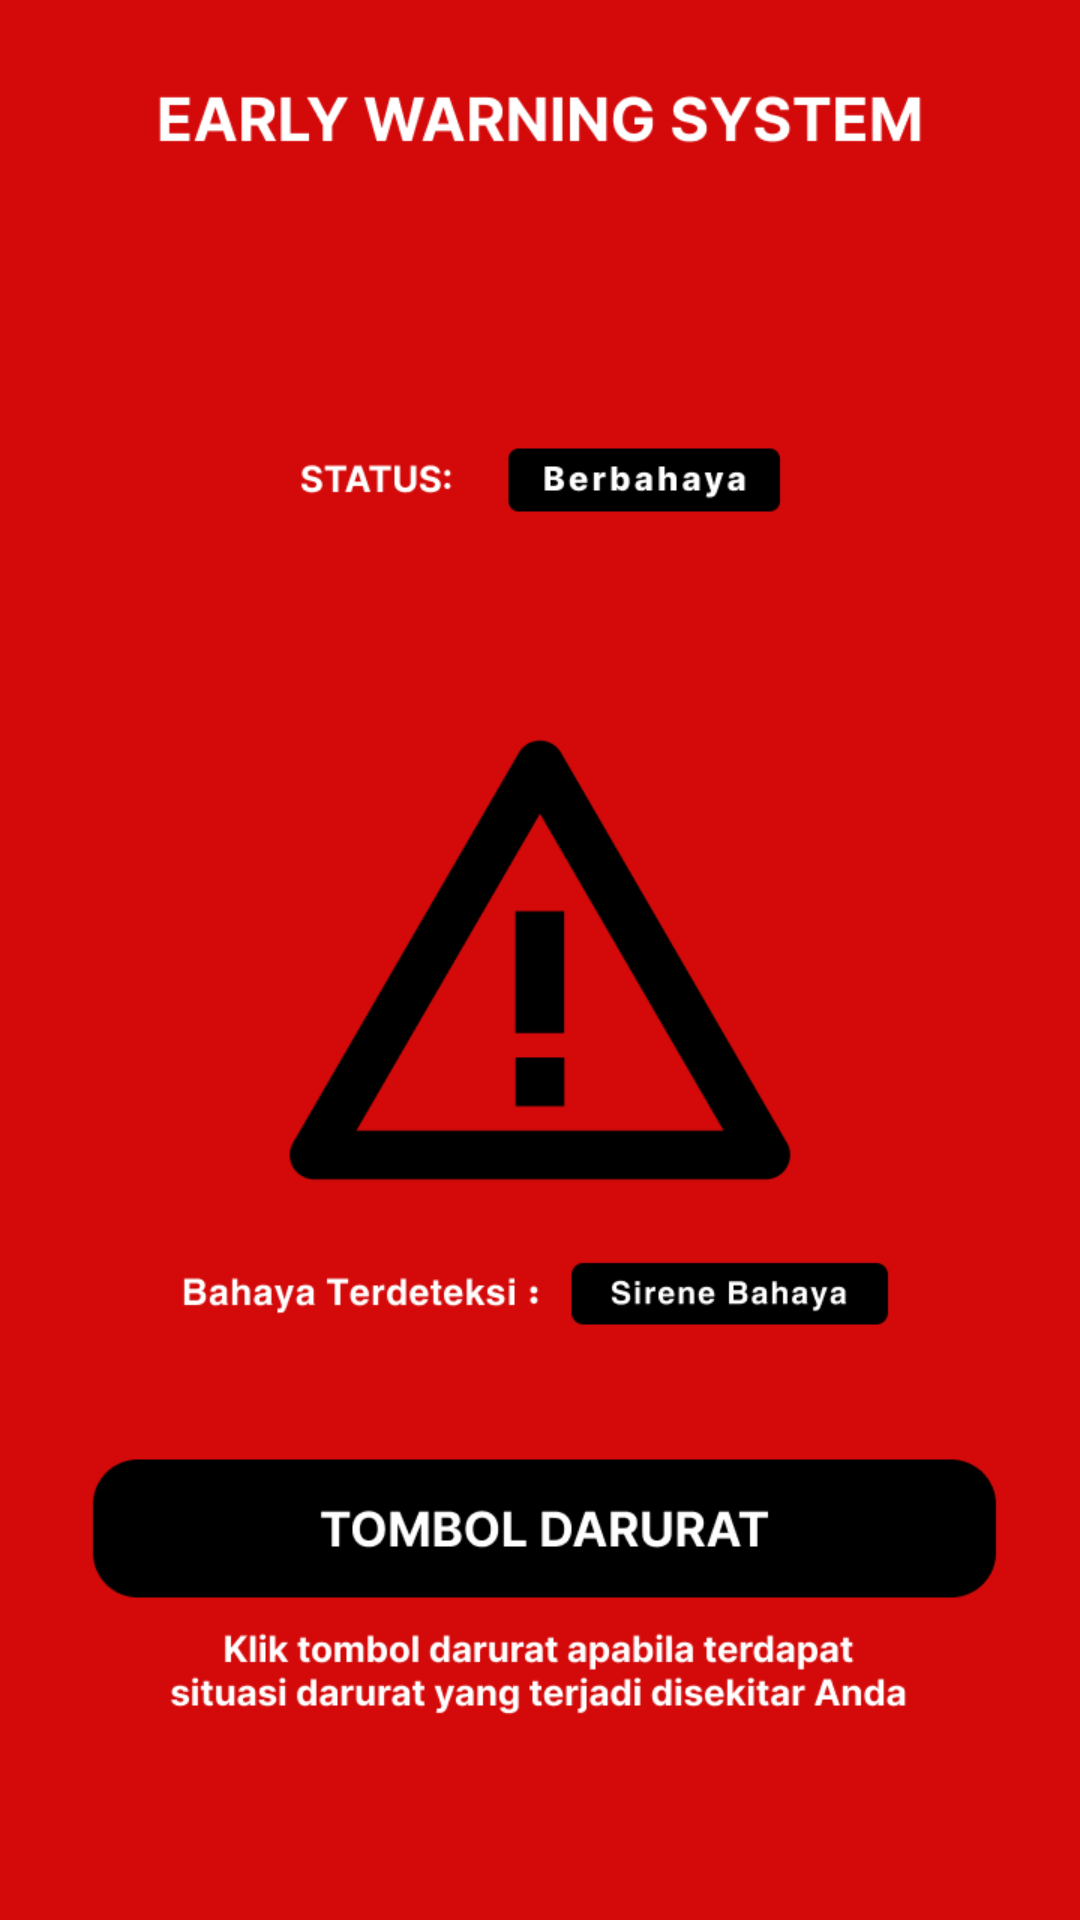

The Android layout XML behind this screen, and the referenced resources:
<!-- AndroidManifest.xml: application theme Theme.NotifApps -->
<!-- res/layout/activity_main_2.xml -->
<?xml version="1.0" encoding="utf-8"?>
<androidx.constraintlayout.widget.ConstraintLayout xmlns:android="http://schemas.android.com/apk/res/android"
    android:layout_width="match_parent"
    android:layout_height="match_parent"
    android:background="@drawable/page2">

</androidx.constraintlayout.widget.ConstraintLayout>
<!-- resources referenced by this layout -->
<resources>
  <!-- drawable page2: png bitmap (drawable, 38760 bytes) -->
  <style name="Theme.NotifApps" parent="Theme.MaterialComponents.DayNight.DarkActionBar">
          
          <item name="colorPrimary">@color/purple_500</item>
          <item name="colorPrimaryVariant">@color/purple_700</item>
          <item name="colorOnPrimary">@color/white</item>
          
          <item name="colorSecondary">@color/teal_200</item>
          <item name="colorSecondaryVariant">@color/teal_700</item>
          <item name="colorOnSecondary">@color/black</item>
          
          <item name="android:statusBarColor" tools:targetApi="l">?attr/colorPrimaryVariant</item>
          
      </style>
  <color name="purple_500">#FF6200EE</color>
  <color name="purple_700">#FF3700B3</color>
  <color name="white">#FFFFFFFF</color>
  <color name="teal_200">#FF03DAC5</color>
  <color name="teal_700">#FF018786</color>
  <color name="black">#FF000000</color>
</resources>
